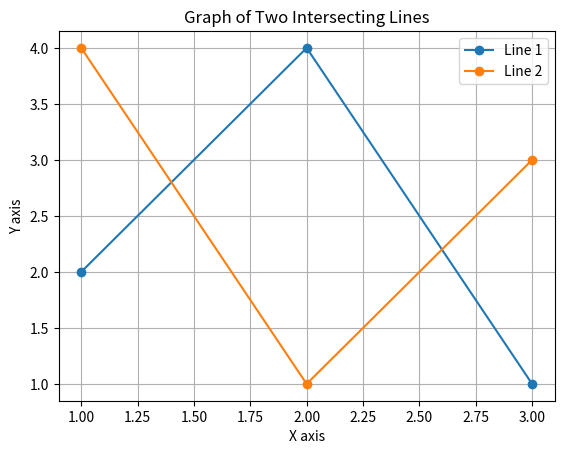

The script that saved this image:
import matplotlib.pyplot as plt

# Points for line 1
x1 = [1, 2, 3]
y1 = [2, 4, 1]

# Points for line 2
x2 = [1, 2, 3]
y2 = [4, 1, 3]

# Plotting the lines
plt.plot(x1, y1, label='Line 1', marker='o')
plt.plot(x2, y2, label='Line 2', marker='o')

# Adding title and labels
plt.title('Graph of Two Intersecting Lines')
plt.xlabel('X axis')
plt.ylabel('Y axis')

# Adding a legend
plt.legend()

# Display the graph
plt.grid(True)
plt.show()
